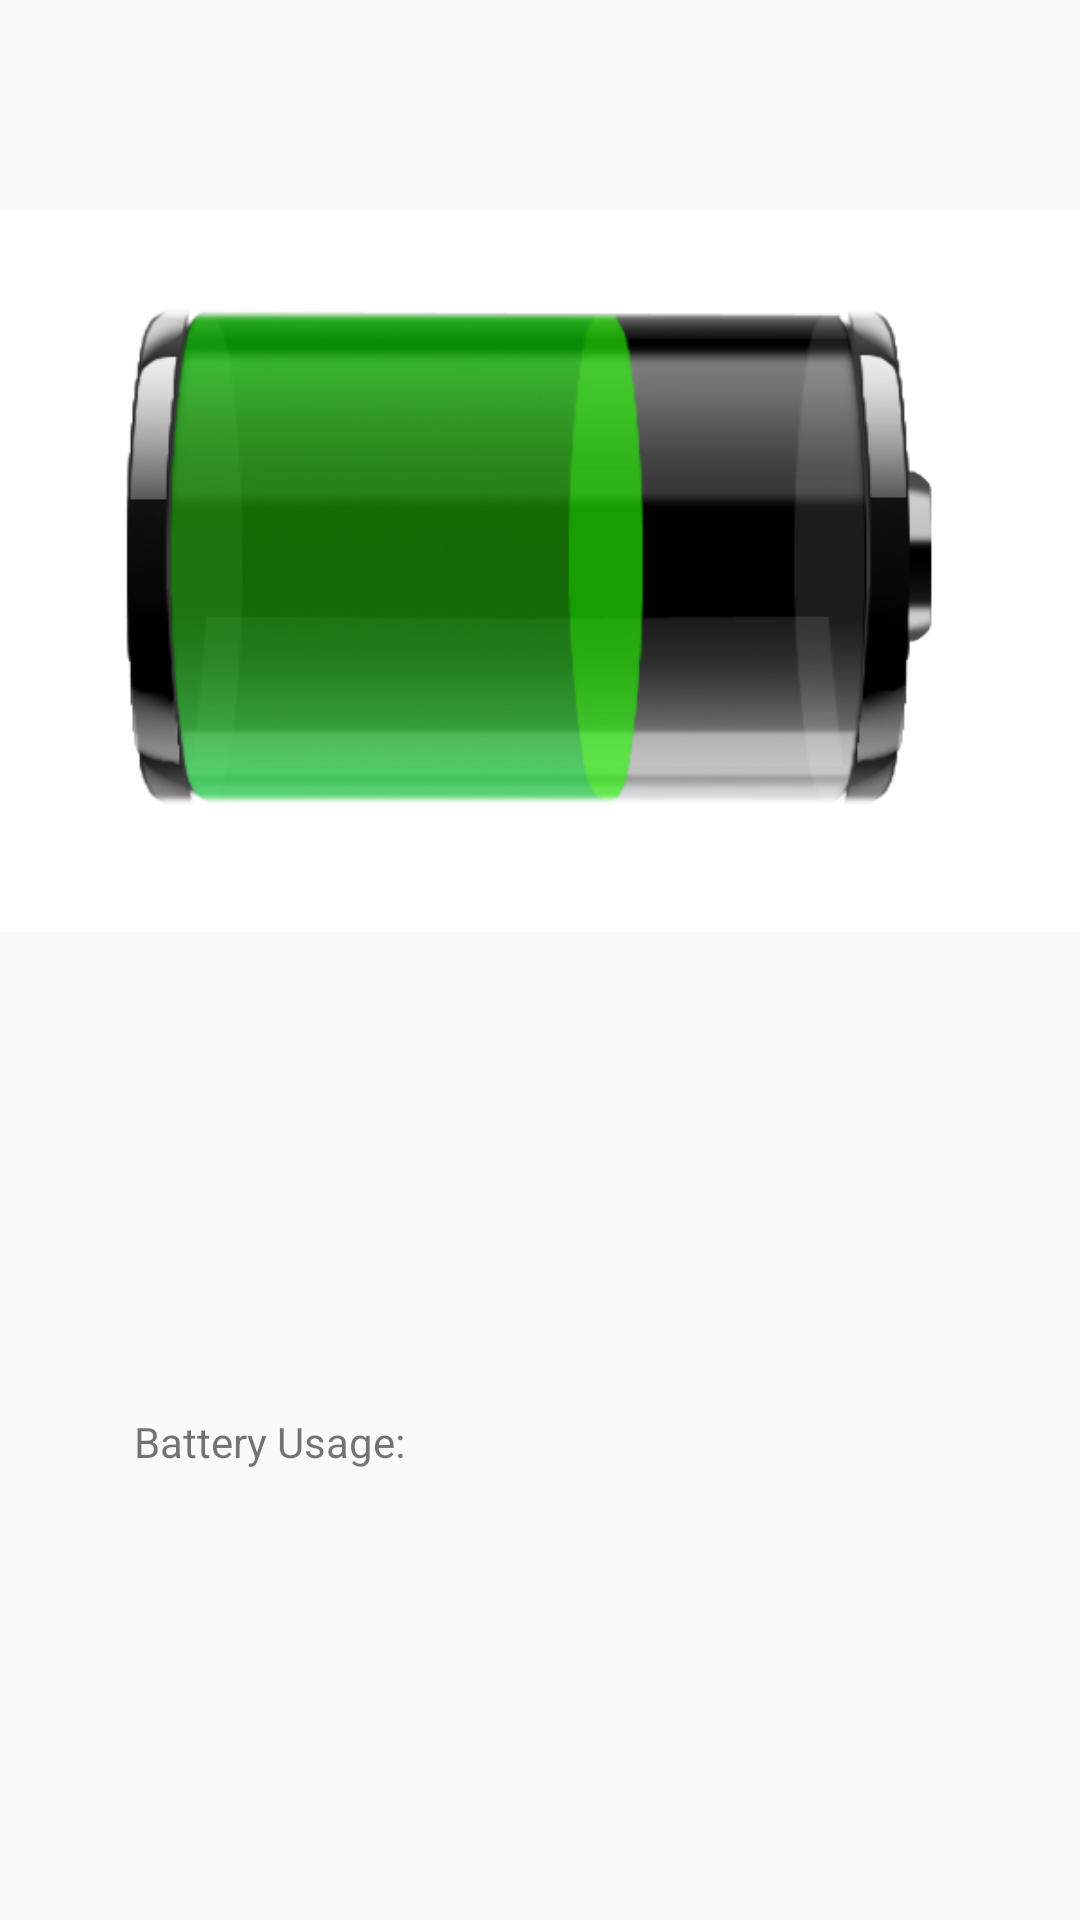

Reconstruct the res/layout file that produces this screen, plus the resources it refers to.
<!-- AndroidManifest.xml: application theme Theme.AppCompat.Light -->
<!-- res/layout/activity_battery_level.xml -->
<?xml version="1.0" encoding="utf-8"?>
<RelativeLayout xmlns:android="http://schemas.android.com/apk/res/android"
    xmlns:app="http://schemas.android.com/apk/res-auto"
    xmlns:tools="http://schemas.android.com/tools"
    android:id="@+id/activity_battery_level"
    android:layout_width="match_parent"
    android:layout_height="match_parent"
    android:paddingBottom="@dimen/activity_vertical_margin"
    android:paddingLeft="@dimen/activity_horizontal_margin"
    android:paddingRight="@dimen/activity_horizontal_margin"
    android:paddingTop="@dimen/activity_vertical_margin"
    tools:context="com.example.asimikram.batterytest_new.BatteryLevel">

    <ImageView
        android:layout_width="wrap_content"
        android:layout_height="wrap_content"
        app:srcCompat="@drawable/meduim"
        android:id="@+id/batteryView"
        android:layout_marginBottom="259dp"
        android:layout_alignParentBottom="true"
        android:layout_alignParentLeft="true"
        android:layout_alignParentStart="true" />

    <TextView
        android:layout_width="wrap_content"
        android:layout_height="wrap_content"
        android:layout_alignTop="@+id/batteryUsageLabel"
        android:layout_toRightOf="@+id/batteryUsageLabel"
        android:layout_marginLeft="28dp"
        android:layout_marginStart="28dp"
        android:id="@+id/batteryLevelText" />

    <TextView
        android:text="Battery Usage:"
        android:layout_width="wrap_content"
        android:layout_height="wrap_content"
        android:layout_marginLeft="45dp"
        android:layout_marginStart="45dp"
        android:layout_marginBottom="150dp"
        android:id="@+id/batteryUsageLabel"
        android:layout_alignParentBottom="true"
        android:layout_alignParentLeft="true"
        android:layout_alignParentStart="true" />

</RelativeLayout>
<!-- resources referenced by this layout -->
<resources>
  <!-- drawable meduim: jpg bitmap (drawable, 63054 bytes) -->
</resources>
